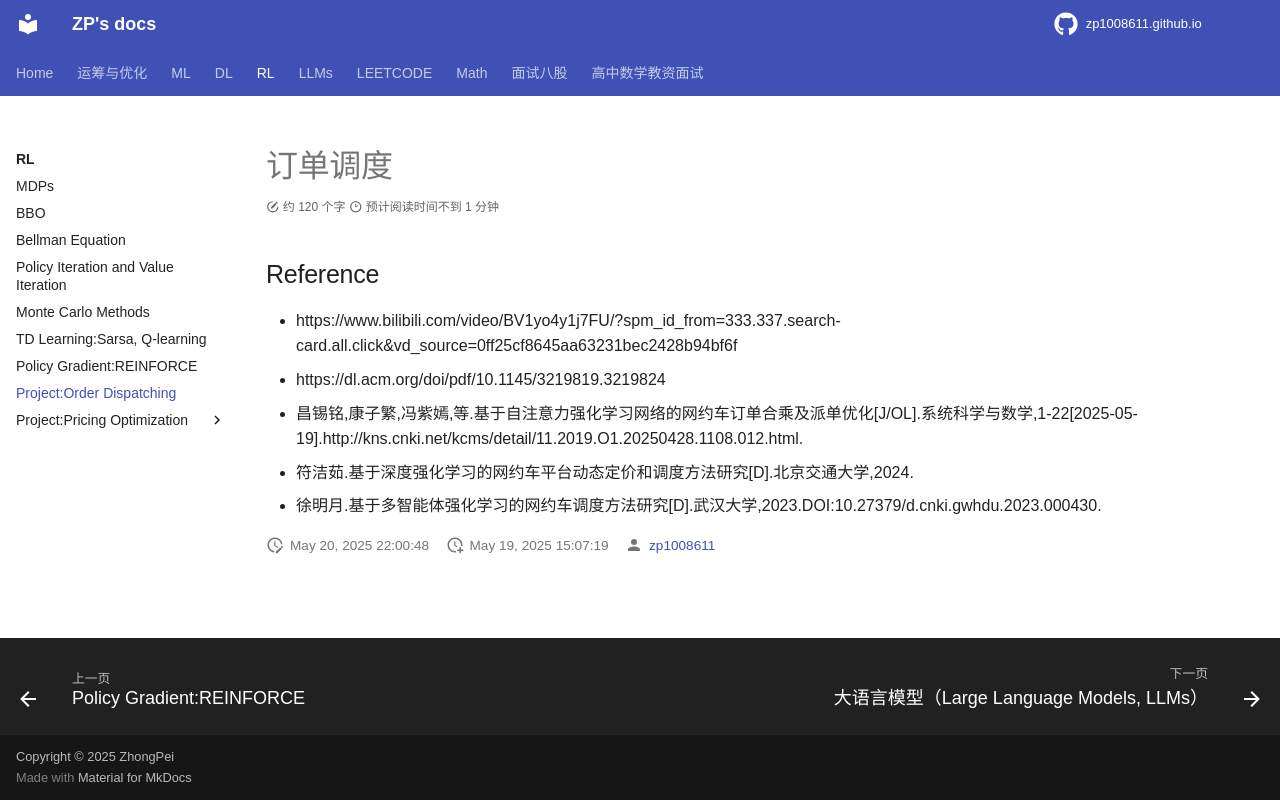

repository: zp1008611/zp1008611.github.io · page: RL/rl_project_order_dispatching/index.html · generator: mkdocs

# 订单调度

## Reference

- https://www.bilibili.com/video/BV1yo4y1j7FU/?spm_id_from=333.337.search-card.all.click&vd_source=0ff25cf8645aa63231bec2428b94bf6f
- https://dl.acm.org/doi/pdf/10.1145/3219819.3219824
- 昌锡铭,康子繁,冯紫嫣,等.基于自注意力强化学习网络的网约车订单合乘及派单优化[J/OL].系统科学与数学,1-22[2025-05-19].http://kns.cnki.net/kcms/detail/11.2019.O1.20250428.1108.012.html.
- 符洁茹.基于深度强化学习的网约车平台动态定价和调度方法研究[D].北京交通大学,2024.
- 徐明月.基于多智能体强化学习的网约车调度方法研究[D].武汉大学,2023.DOI:10.27379/d.cnki.gwhdu.2023.000430.
